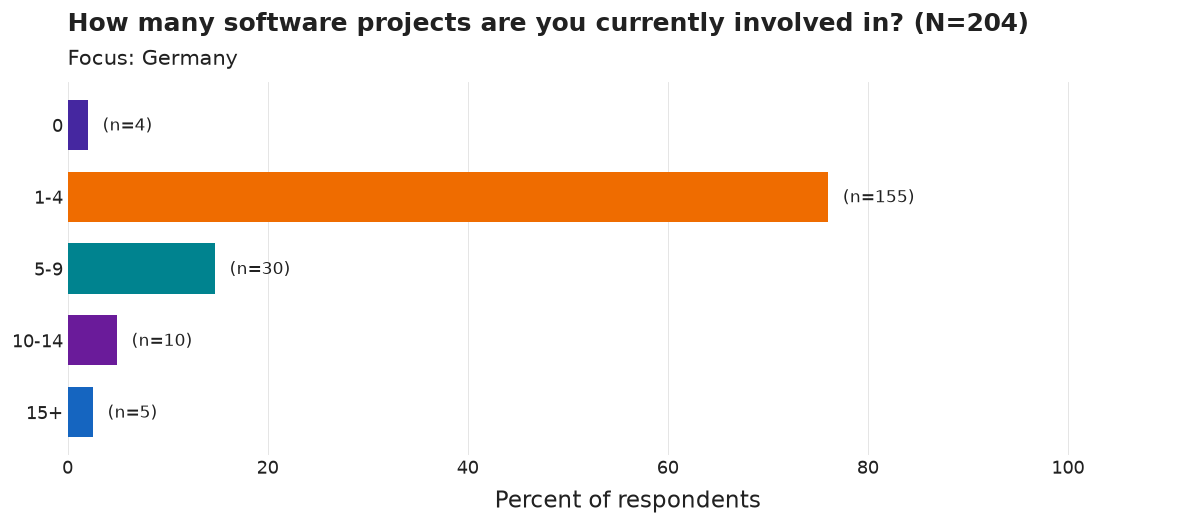

The data file committed next to this chart (first rows):
category, n, pct
0, 4, 2.0
1-4, 155, 76.0
5-9, 30, 14.7
10-14, 10, 4.9
15+, 5, 2.5
